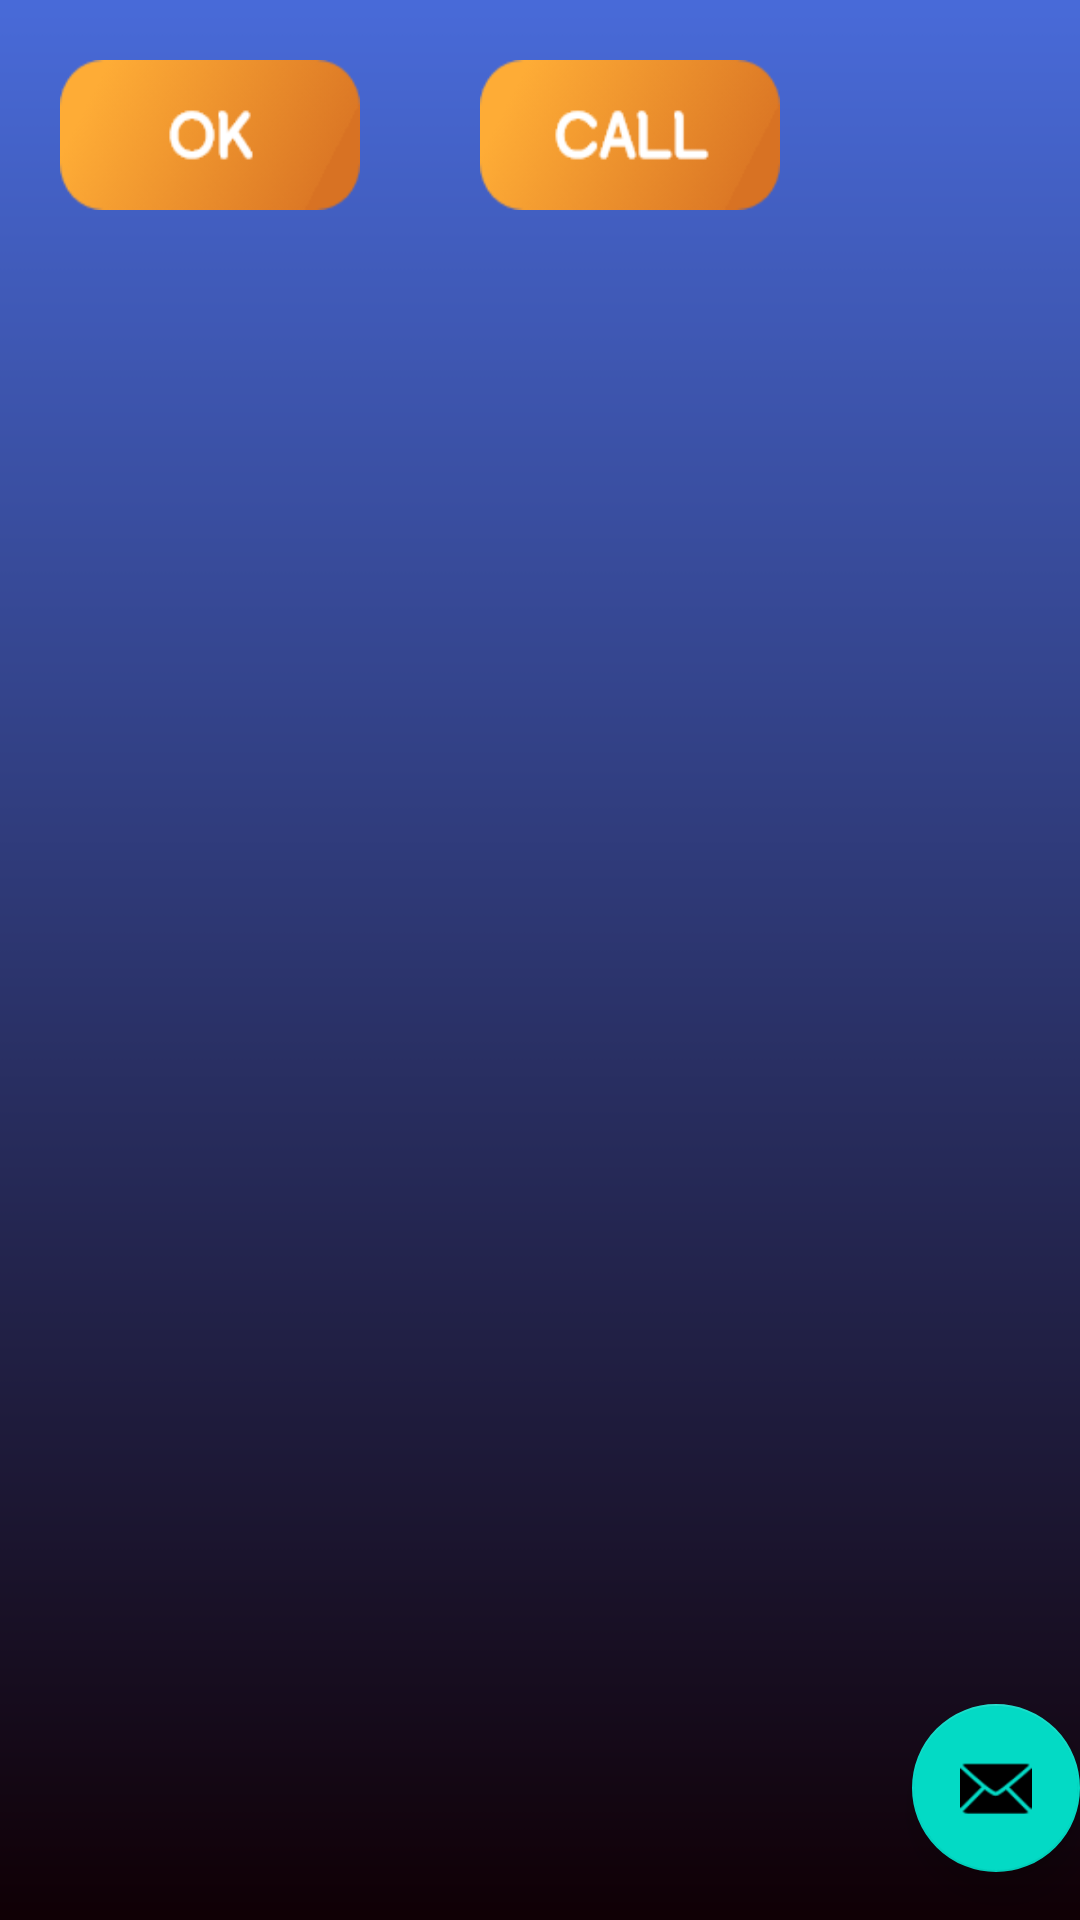

Produce the Android XML layout that renders to this screen, including the resource entries it uses.
<!-- AndroidManifest.xml: application theme Theme.MyApplication -->
<!-- res/layout/activity_main.xml -->
<?xml version="1.0" encoding="utf-8"?>
<androidx.coordinatorlayout.widget.CoordinatorLayout xmlns:android="http://schemas.android.com/apk/res/android"
    xmlns:app="http://schemas.android.com/apk/res-auto"
    xmlns:tools="http://schemas.android.com/tools"
    android:layout_width="match_parent"
    android:layout_height="match_parent"
    android:background="@drawable/hi"
    tools:context=".MainActivity">

    <LinearLayout
        android:paddingTop="0dp"
        android:layout_width="wrap_content"
        android:layout_height="wrap_content"
        android:layout_weight="1">

        <ImageButton
            android:id="@+id/hello1"
            android:layout_width="100dp"
            android:layout_height="50dp"
            android:layout_margin="20dp"
            android:layout_weight="1"
            android:background="@drawable/ok" />

        <ImageButton
            android:id="@+id/hello2"
            android:layout_width="100dp"
            android:layout_height="50dp"
            android:layout_margin="20dp"
            android:layout_weight="1"
            android:background="@drawable/call"/>
    </LinearLayout>
    <com.google.android.material.floatingactionbutton.FloatingActionButton
        android:id="@+id/fab"
        android:layout_width="wrap_content"
        android:layout_height="wrap_content"
        android:layout_gravity="bottom|end"
        android:layout_marginEnd="@dimen/fab_margin"
        android:layout_marginBottom="16dp"
        app:srcCompat="@android:drawable/ic_dialog_email" />

</androidx.coordinatorlayout.widget.CoordinatorLayout>
<!-- resources referenced by this layout -->
<resources>
  <!-- drawable call: png bitmap (drawable, 7125 bytes) -->
  <!-- drawable hi: png bitmap (drawable, 10782 bytes) -->
  <!-- drawable ok: png bitmap (drawable, 6660 bytes) -->
  <style name="Theme.MyApplication" parent="Theme.MaterialComponents.DayNight.DarkActionBar">
          
          <item name="colorPrimary">#cec8d4</item>
          <item name="colorPrimaryVariant">@color/purple_700</item>
          <item name="colorOnPrimary">@color/white</item>
          
          <item name="colorSecondary">@color/teal_200</item>
          <item name="colorSecondaryVariant">@color/teal_700</item>
          <item name="colorOnSecondary">@color/black</item>
          
          <item name="android:statusBarColor" tools:targetApi="l">?attr/colorPrimaryVariant</item>
          
      </style>
  <color name="purple_700">#FF3700B3</color>
  <color name="white">#FFFFFFFF</color>
  <color name="teal_200">#FF03DAC5</color>
  <color name="teal_700">#FF018786</color>
  <color name="black">#FF000000</color>
</resources>
